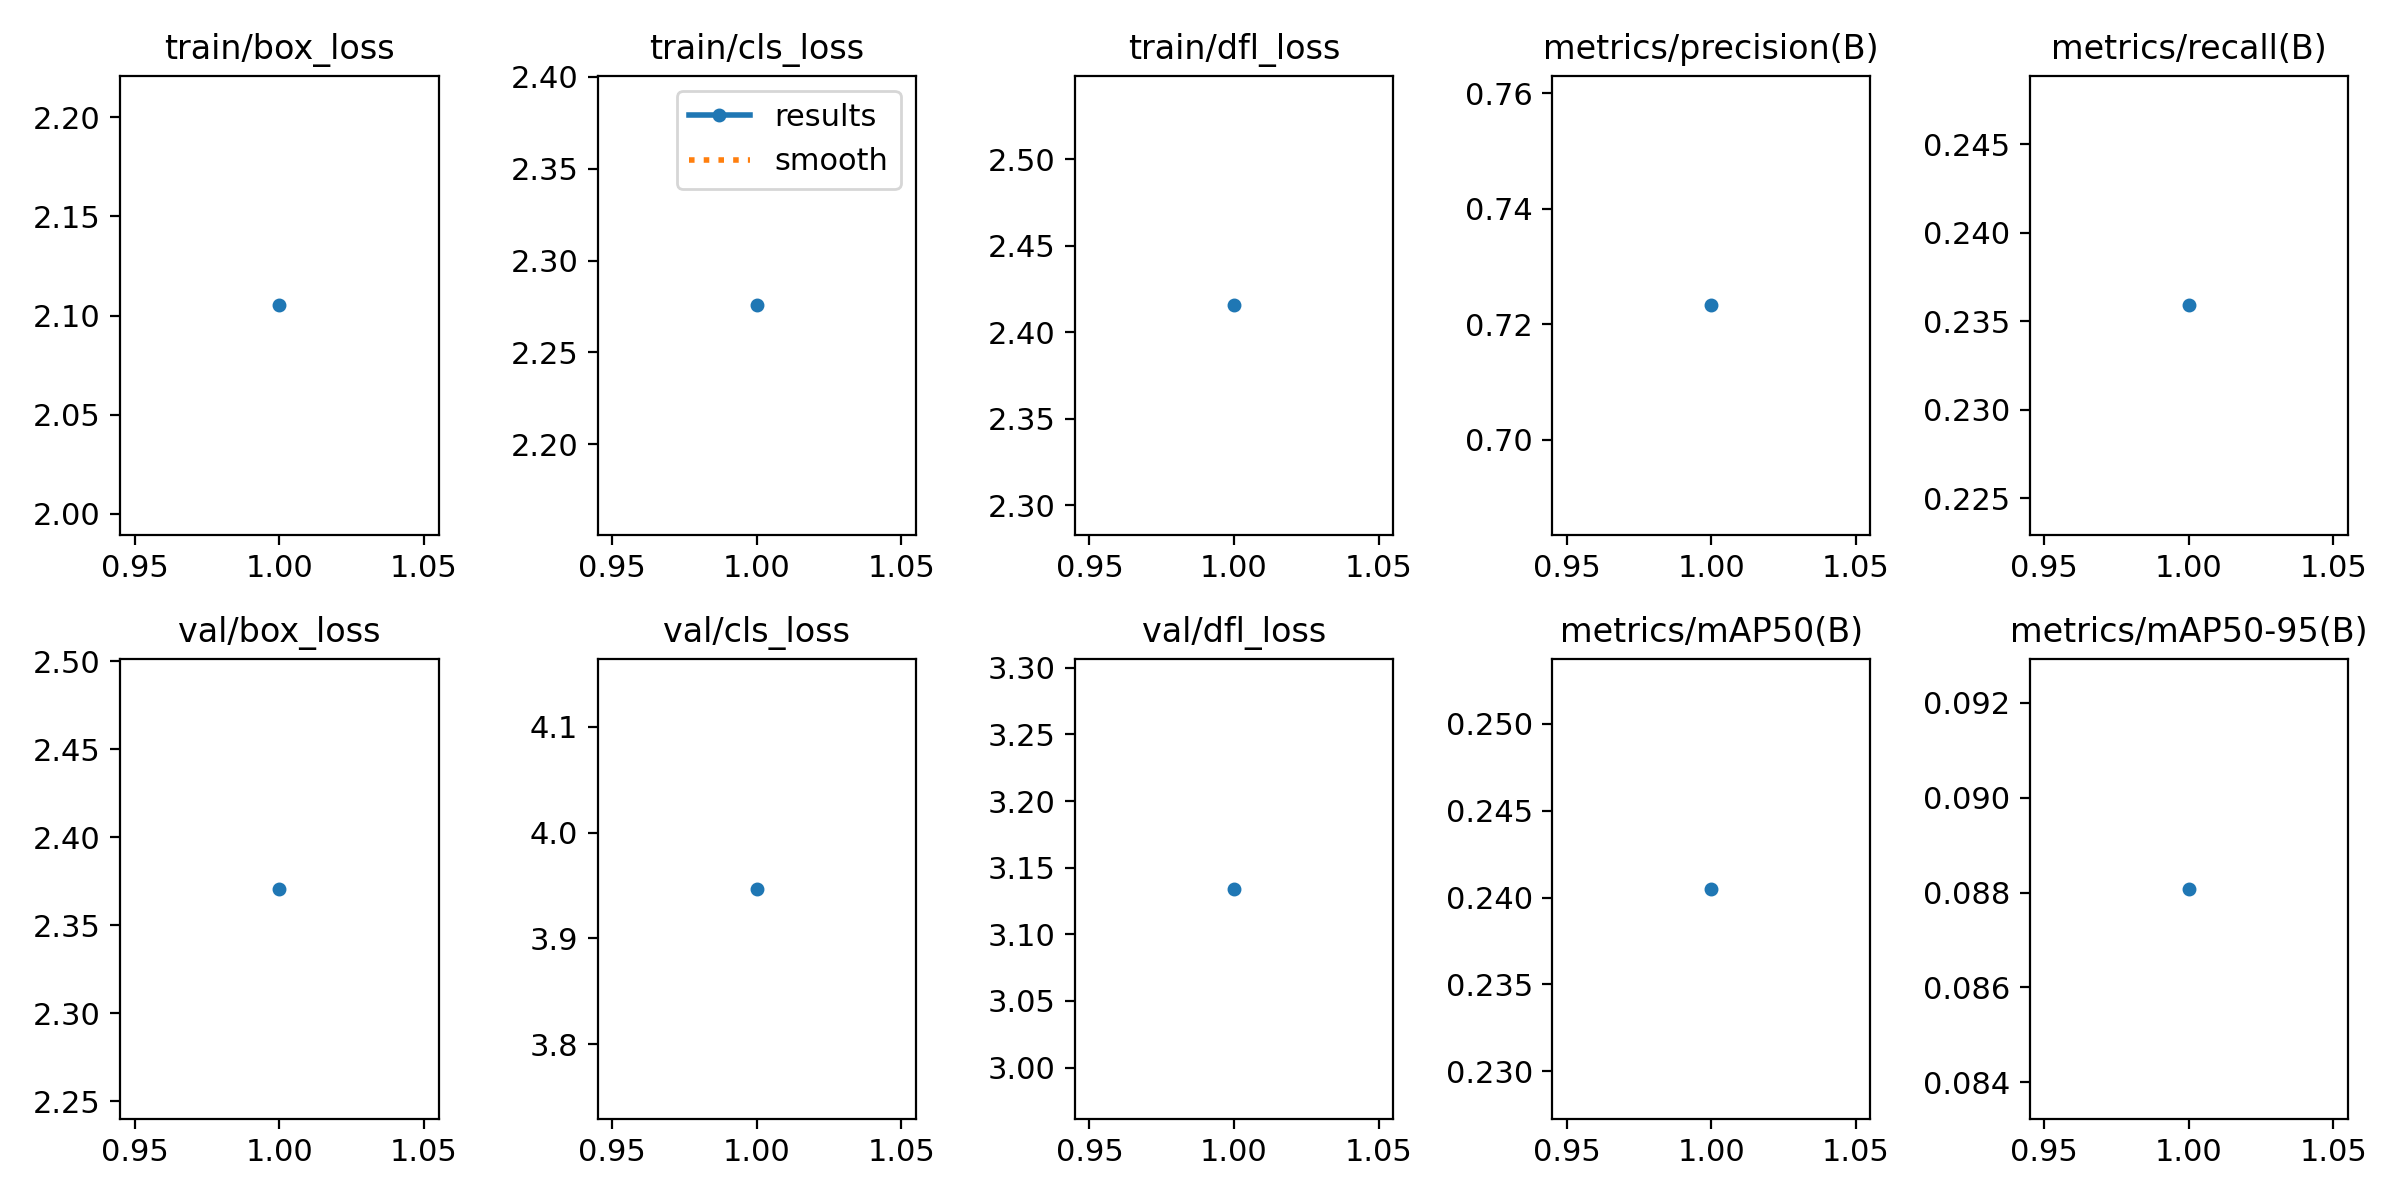

The data file committed next to this chart (first rows):
epoch, time, train/box_loss, train/cls_loss, train/dfl_loss, metrics/precision(B), metrics/recall(B), metrics/mAP50(B), metrics/mAP50-95(B), val/box_loss, val/cls_loss, val/dfl_loss, lr/pg0, lr/pg1, lr/pg2
1, 99.41, 2.105, 2.276, 2.416, 0.7233, 0.2359, 0.2405, 0.08808, 2.371, 3.947, 3.134, 0.06756, 0.000662, 0.000662
